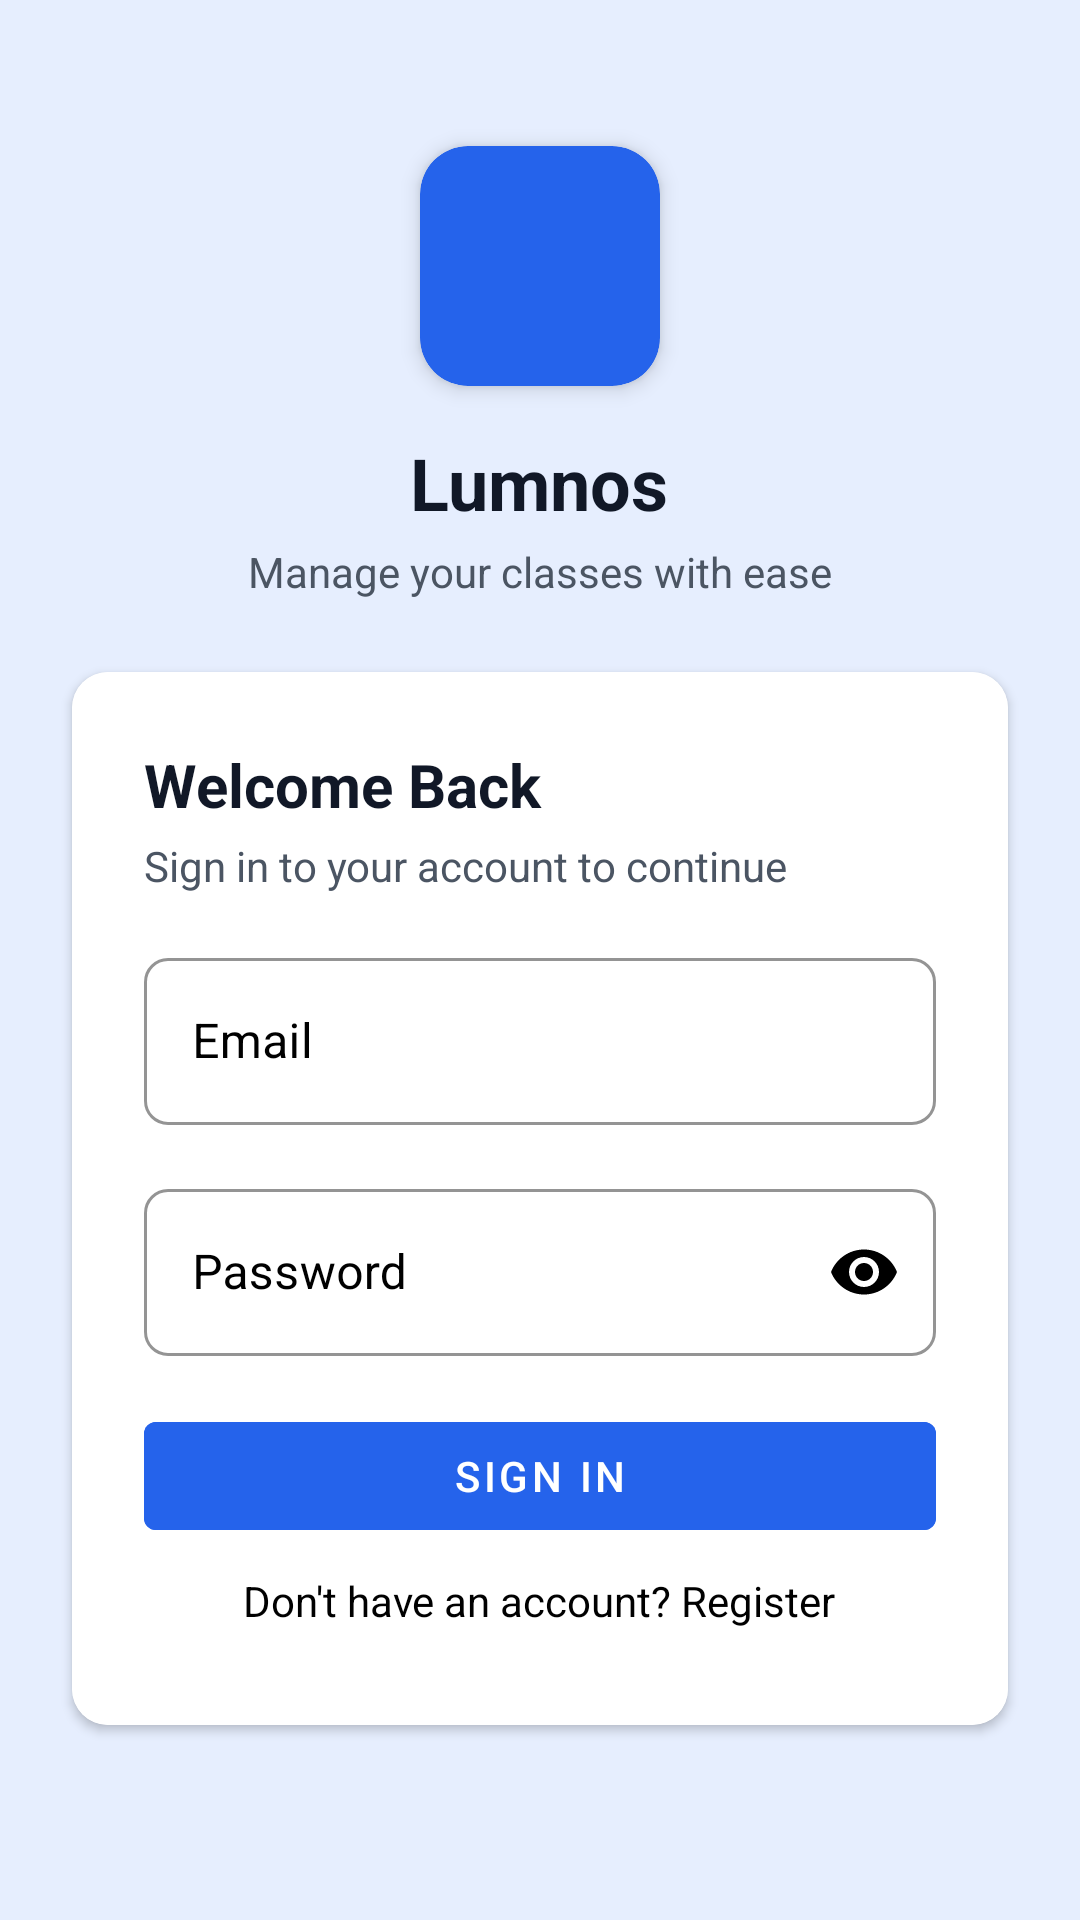

Reconstruct the res/layout file that produces this screen, plus the resources it refers to.
<!-- AndroidManifest.xml: application theme Theme.Lumnos -->
<!-- res/layout/activity_login.xml -->
<?xml version="1.0" encoding="utf-8"?>
<LinearLayout xmlns:android="http://schemas.android.com/apk/res/android"
    xmlns:app="http://schemas.android.com/apk/res-auto"
    android:layout_width="match_parent"
    android:layout_height="match_parent"
    android:orientation="vertical"
    android:gravity="center"
    android:background="@color/light_blue">

    
    <androidx.cardview.widget.CardView
        android:layout_width="80dp"
        android:layout_height="80dp"
        android:layout_marginBottom="16dp"
        app:cardCornerRadius="16dp"
        app:cardElevation="4dp"
        app:cardBackgroundColor="@color/blue_600"
        android:layout_gravity="center">

        <LinearLayout
            android:layout_width="match_parent"
            android:layout_height="match_parent"
            android:gravity="center"
            android:orientation="vertical">

            <ImageView
                android:layout_width="40dp"
                android:layout_height="40dp"
                android:src="@drawable/ic_library_book"
                app:tint="@color/white" />
        </LinearLayout>

    </androidx.cardview.widget.CardView>


    
    <TextView
        android:layout_width="wrap_content"
        android:layout_height="wrap_content"
        android:text="Lumnos"
        android:textSize="24sp"
        android:textStyle="bold"
        android:textColor="@color/gray_900"
        android:layout_marginBottom="4dp"/>

    
    <TextView
        android:layout_width="wrap_content"
        android:layout_height="wrap_content"
        android:text="Manage your classes with ease"
        android:textSize="14sp"
        android:textColor="@color/gray_600"
        android:layout_marginBottom="24dp"/>

    
    <androidx.cardview.widget.CardView
        android:layout_width="match_parent"
        android:layout_height="wrap_content"
        android:layout_marginBottom="16dp"
        app:cardCornerRadius="12dp"
        app:cardElevation="2dp"
        android:clipToPadding="false"
        android:padding="24dp"
        android:background="@color/white"
        android:layout_marginStart="24dp"
        android:layout_marginEnd="24dp">

        <LinearLayout
            android:layout_width="match_parent"
            android:layout_height="wrap_content"
            android:background="@color/white"
            android:orientation="vertical"
            android:padding="24dp">

            
            <TextView
                android:layout_width="wrap_content"
                android:layout_height="wrap_content"
                android:text="Welcome Back"
                android:textSize="20sp"
                android:textStyle="bold"
                android:textColor="@color/gray_900"
                android:layout_marginBottom="4dp"/>

            <TextView
                android:layout_width="wrap_content"
                android:layout_height="wrap_content"
                android:text="Sign in to your account to continue"
                android:textSize="14sp"
                android:textColor="@color/gray_600"
                android:layout_marginBottom="16dp"/>

            
            <com.google.android.material.textfield.TextInputLayout
                style="@style/Widget.MaterialComponents.TextInputLayout.OutlinedBox"
                android:layout_width="match_parent"
                android:layout_height="wrap_content"
                android:layout_marginBottom="16dp"
                android:textColorHint="@color/black"
                app:startIconTint="@color/black"
                app:hintTextColor="@color/black"
                app:boxStrokeColor="@color/black"
                app:boxCornerRadiusBottomEnd="8dp"
                app:boxCornerRadiusBottomStart="8dp"
                app:boxCornerRadiusTopEnd="8dp"
                app:boxCornerRadiusTopStart="8dp"
                android:hint="Email">

                <com.google.android.material.textfield.TextInputEditText
                    android:id="@+id/etUsername"
                    android:layout_width="match_parent"
                    android:layout_height="wrap_content"
                    android:inputType="textEmailAddress"
                    android:textColor="@color/black"
                    android:textColorHint="@color/black"/>
            </com.google.android.material.textfield.TextInputLayout>

            
            <com.google.android.material.textfield.TextInputLayout
                style="@style/Widget.MaterialComponents.TextInputLayout.OutlinedBox"
                android:layout_width="match_parent"
                android:layout_height="wrap_content"
                android:layout_marginBottom="16dp"
                android:textColorHint="@color/black"
                app:startIconTint="@color/black"
                app:endIconMode="password_toggle"
                app:endIconTint="@color/black"
                app:hintTextColor="@color/black"
                app:boxStrokeColor="@color/black"
                app:boxCornerRadiusBottomEnd="8dp"
                app:boxCornerRadiusBottomStart="8dp"
                app:boxCornerRadiusTopEnd="8dp"
                app:boxCornerRadiusTopStart="8dp"
                android:hint="Password">

                <com.google.android.material.textfield.TextInputEditText
                    android:id="@+id/etPassword"
                    android:layout_width="match_parent"
                    android:layout_height="wrap_content"
                    android:inputType="textPassword"
                    android:textColor="@color/black"
                    android:textColorHint="@color/black"/>
            </com.google.android.material.textfield.TextInputLayout>

            
            <com.google.android.material.button.MaterialButton
                android:id="@+id/btnLogin"
                style="@style/Widget.MaterialComponents.Button"
                android:layout_width="match_parent"
                android:layout_height="wrap_content"
                android:text="Sign In"
                android:backgroundTint="@color/blue_600"
                android:textColor="@color/white"
                android:stateListAnimator="@null"/>

            <TextView
                android:id="@+id/tvGoToRegister"
                android:layout_width="wrap_content"
                android:layout_height="wrap_content"
                android:text="Don't have an account? Register"
                android:padding="8dp"
                android:layout_gravity="center"
                android:textColor="@color/black" />


        </LinearLayout>

    </androidx.cardview.widget.CardView>

</LinearLayout>
<!-- resources referenced by this layout -->
<resources>
  <color name="black">#FF000000</color>
  <color name="blue_600">#2563EB</color>
  <color name="gray_600">#4B5563</color>
  <color name="gray_900">#111827</color>
  <color name="light_blue">#e6eefe</color>
  <color name="white">#FFFFFFFF</color>
  <style name="Theme.Lumnos" parent="Base.Theme.Lumnos" />
  <style name="Base.Theme.Lumnos" parent="Theme.Material3.DayNight.NoActionBar">
          
          
      </style>
</resources>
